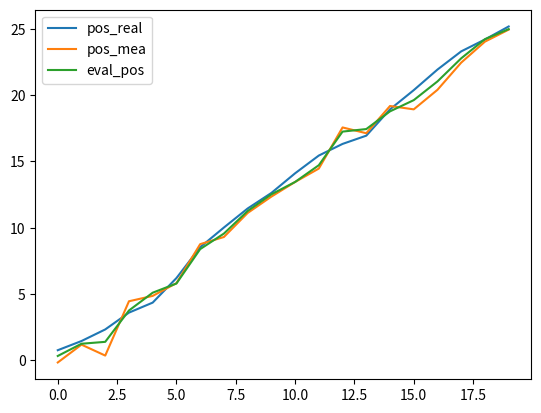
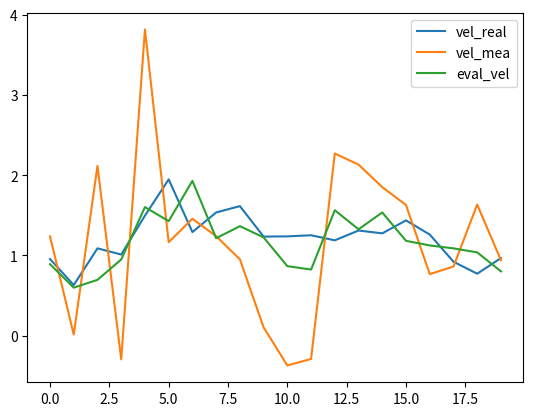

Write Python code to recreate these figures, in order.
import copy
import numpy as np
from numpy.linalg import inv
import matplotlib.pyplot as plt
from numpy.random import normal

A = np.array(
  [[1, 1],
   [0, 1]], dtype=np.float32)

H = np.array(
  [[1, 0],
   [0, 1]], dtype=np.float32)

X_real = np.array(
  [[0],[1]], dtype=np.float32)

I = np.array(
  [[1, 0],
   [0, 1]], dtype=np.float32)

# Covariance of the process noise
Q = np.array(
  [[0.1, 0], [0, 0.1]], dtype=np.float32)

# Covariance of the measure noise
R = np.array(
  [[1., 0], [0, 1.]], dtype=np.float32)

# Initialize the covariance of the error between 
# evaluated value and the real value.
P = np.array(
  [[1, 0],[0, 1]], dtype=np.float32)

pos_real_list = []
vel_real_list = []
measure_pose_list = []
measure_vel_list = []
eval_pos_list = []
eval_vel_list = []

STEP=20

for i in range(STEP):
  W = normal(loc=0.0, scale=0.316, size=(2, 1))
  V = normal(loc=0.0, scale=1.0, size=(2, 1))
  X_pre_eval = np.dot(A, X_real) 
  X_real = np.dot(A, X_real) + W
  Z = np.dot(H, X_real) + V

  Pk_1 = copy.deepcopy(P)
  P_pre_k = np.dot(np.dot(A, Pk_1), A.transpose()) + Q
  K = np.dot(np.dot(P_pre_k, H.T), inv(np.dot(np.dot(H, P_pre_k), H.T) + R))
  X_eval = X_pre_eval + np.dot(K, Z - np.dot(H, X_pre_eval))

  P = np.dot(P_pre_k, I - np.dot(K, H))

  pos_real_list.append(X_real[0, 0])
  vel_real_list.append(X_real[1, 0])
  measure_pose_list.append(Z[0, 0])
  measure_vel_list.append(Z[1, 0])
  eval_pos_list.append(X_eval[0, 0])
  eval_vel_list.append(X_eval[1, 0])


plt.plot([i for i in range(STEP)], pos_real_list, label="pos_real")
plt.plot([i for i in range(STEP)], measure_pose_list, label='pos_mea')
plt.plot([i for i in range(STEP)], eval_pos_list, label='eval_pos')
plt.legend()

plt.figure()
plt.plot([i for i in range(STEP)], vel_real_list, label='vel_real')
plt.plot([i for i in range(STEP)], measure_vel_list, label='vel_mea')
plt.plot([i for i in range(STEP)], eval_vel_list, label='eval_vel')

plt.legend()
plt.show()